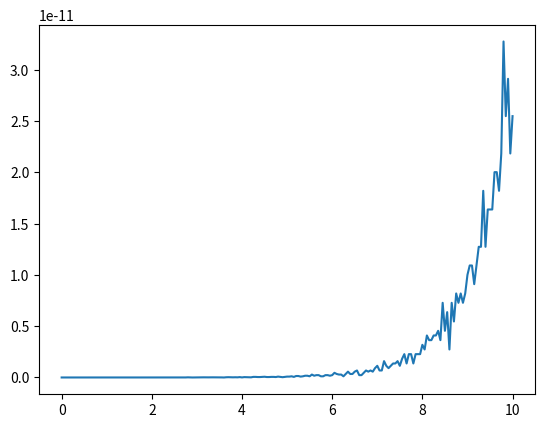

Recreate this plot in Python.
import math
import matplotlib.pyplot as plt

LUTk = [
    
    {"K": 0.6931471805599453},
    {'K': 0.4054651081081644},
    {'K': 0.22314355131420976},
    {'K': 0.11778303565638346},
    {'K': 0.06062462181643484},
    {'K': 0.030771658666753687},
    {'K': 0.015504186535965254},
    {'K': 0.007782140442054949},
    {'K': 0.003898640415657323},
    {'K': 0.0019512201312617493},
    {'K': 0.0009760859730554589},
    {'K': 0.0004881620795013512},
    {'K': 0.0002441108275273627},
    {'K': 0.00012206286252567737},
    {'K': 6.103329368063853e-05},
    {'K': 3.051711247318638e-05},
    {'K': 1.5258672648362398e-05},
    {'K': 7.6293654275675724e-06},
    {'K': 3.8146899896858897e-06},
    {'K': 1.9073468138254095e-06},
    {'K': 9.536738616591883e-07},
    {'K': 4.7683704451632344e-07},
    {'K': 2.384185506798576e-07},
    {'K': 1.1920928244535446e-07},
    {'K': 5.960464299903386e-08},
    {'K': 2.9802321943606113e-08},
    {'K': 1.4901161082825355e-08},
    {'K': 7.4505805691682525e-09},
    {'K': 3.72529029152302e-09},
    {'K': 1.8626451474962336e-09,},
    {'K': 9.313225741817976e-10},
    {'K': 4.6566128719931904e-10},
    {'K': 2.3283064362676457e-10},
    {'K': 1.1641532182015855e-10},
    {'K': 5.820766091177334e-11},
    {'K': 2.9103830456310187e-11},
    {'K': 1.4551915228260973e-11},
    {'K': 7.275957614156956e-12},
    {'K': 3.6379788070850955e-12},
    {'K': 1.8189894035442021e-12},
    {'K': 9.094947017725146e-13},
    {'K': 4.547473508863607e-13},
    {'K': 2.273736754432062e-13},
    {'K': 1.1368683772160957e-13},
    {'K': 5.68434188608064e-14},
    {'K': 2.8421709430403604e-14,},
    {'K': 1.4210854715201903e-14},
    {'K': 7.105427357600977e-15},
    {'K': 3.5527136788004946e-15},
    {'K': 1.7763568394002489e-15},
    {'K': 8.881784197001248e-16},
    {'K': 4.440892098500625e-16},
    {'K': 2.2204460492503128e-16},
    {"K": 1.1070218096951084e-16},
    {"K": 5.535109048475542e-17},
    {"K": 2.767554524237771e-17}
]
LUTek = [

    {"eK": 2},
    {"eK": 1.5},
    {"eK": 1.25},
    {"eK": 1.125},
    {"eK": 1.0625},
    {"eK": 1.03125},
    {"eK": 1.015625},
    {"eK": 1.0078125},
    {"eK": 1.00390625},
    {"eK": 1.001953125},
    {"eK": 1.0009765625},
    {"eK": 1.00048828125},
    {"eK": 1.000244140625},
    {"eK": 1.0001220703125},
    {"eK": 1.00006103515625},
    {"eK": 1.000030517578125},
    {"eK": 1.0000152587890625},
    {"eK": 1.00000762939453125},
    {"eK": 1.000003814697265625},
    {"eK": 1.0000019073486328125},
    {"eK": 1.00000095367431640625},
    {"eK": 1.000000476837158203125},
    {"eK": 1.0000002384185791015625},
    {"eK": 1.00000011920928955078125},
    {"eK": 1.000000059604644775390625},
    {"eK": 1.0000000298023223876953125},
    {"eK": 1.00000001490116119384765625},
    {"eK": 1.000000007450580596923828125},
    {"eK": 1.0000000037252902984619140625},
    {"eK": 1.00000000186264514923095703125},
    {"eK": 1.000000000931322574615478515625},
    {"eK": 1.0000000004656612873077392578125},
    {"eK": 1.00000000023283064365386962890625},
    {"eK": 1.000000000116415321826934814453125},
    {"eK": 1.0000000000582076609134674072265625},
    {"eK": 1.00000000002910383045673370361328125},
    {"eK": 1.000000000014551915228366851806640625},
    {"eK": 1.0000000000072759576141834259033203125},
    {"eK": 1.00000000000363797880709171295166015625},
    {"eK": 1.000000000001818989403545856475830078125},
    {"eK": 1.0000000000009094947017729282379150390625},
    {"eK": 1.00000000000045474735088646411895751953125},
    {"eK": 1.000000000000227373675443232059478759765625},
    {"eK": 1.0000000000001136868377216160297393798828125},
    {"eK": 1.00000000000005684341886080801486968994140625},
    {"eK": 1.000000000000028421709430404007434844970703125},
    {"eK": 1.0000000000000142108547152020037174224853515625},
    {"eK": 1.00000000000000710542735760100185871124267578125},
    {"eK": 1.000000000000003552713678800500929355621337890625},
    {"eK": 1.0000000000000017763568394002504646778106689453125},
    {"eK": 1.00000000000000088817841970012523233890533447265625},
    {"eK": 1.000000000000000444089209850062616169452667236328125},
    {"eK": 1.0000000000000002220446049250313080847263336181640625},
    {"eK": 1.00000000000000011102230246251565404236316680908203125},
    {"eK": 1.000000000000000055511151231257827021181583404541015625},
    {"eK": 1.0000000000000000277555756156289135105907917022705078125},
    {"eK": 1.000000000000000013877787807814131670951320171356201171875},
    {"eK": 1.0000000000000000069388939039070658354756600856781005859375},
    {"eK": 1.00000000000000000346944695195353291773783004283905029296875},
    {"eK": 1.000000000000000001734723475976766458868915021419525146484375},
    {"eK": 1.0000000000000000008673617379883832294344575107097625732421875}
]




def procuraIndiceK(x):
    for i in range(len(LUTk)):
        if LUTk[i]["K"] <= x:
            return i

def expNiceNumbers(inicio, fim, step):
    x_values = [inicio + step * i for i in range(int((fim - inicio) / step) + 1)]
    valores_resultados = []
    for x in x_values:
        x1 = x
        y = 1

        while x1 > 0:
            indicek = procuraIndiceK(x1)
            
            if indicek is None:
                break

            x1 -= LUTk[indicek]["K"]
            y *= LUTek[indicek]["eK"]
        print('x',x1)
        print('y',y)
        resultado = (1 + x1) * y
        print('r', resultado)
        valores_resultados.append(resultado)

    return valores_resultados

def array_valor(inicio, fim, step):
    x_values = [inicio + step * i for i in range(int((fim - inicio) / step) + 1)]
    return x_values

inicio = 0
fim = 10
step = 0.05
solucoes = expNiceNumbers(inicio, fim, step)
print(len(solucoes))
array_valores = array_valor(inicio, fim, step)

# Função para calcular o e^x por função do python
def calcular_elevado_a_x(array_valores):
    resultados = []
    for x in array_valores:
        resultado = math.exp(x)
        resultados.append(resultado)
    return resultados

resultados = calcular_elevado_a_x(array_valores)

# Função para calcular a diferença dos resultados entre as funções python e as minhas
def calcular_diferenca(array1, array2):
    if len(array1) != len(array2):
        raise ValueError("Os arrays têm tamanhos diferentes")

    lista_erros = []
    for valor1, valor2 in zip(array1, array2):
        erro = abs(valor1 - valor2)
        lista_erros.append(erro)
    return lista_erros

resultados = calcular_elevado_a_x(array_valores)
lista_erros = calcular_diferenca(solucoes, resultados)

plt.plot(array_valores, lista_erros)
plt.show()
